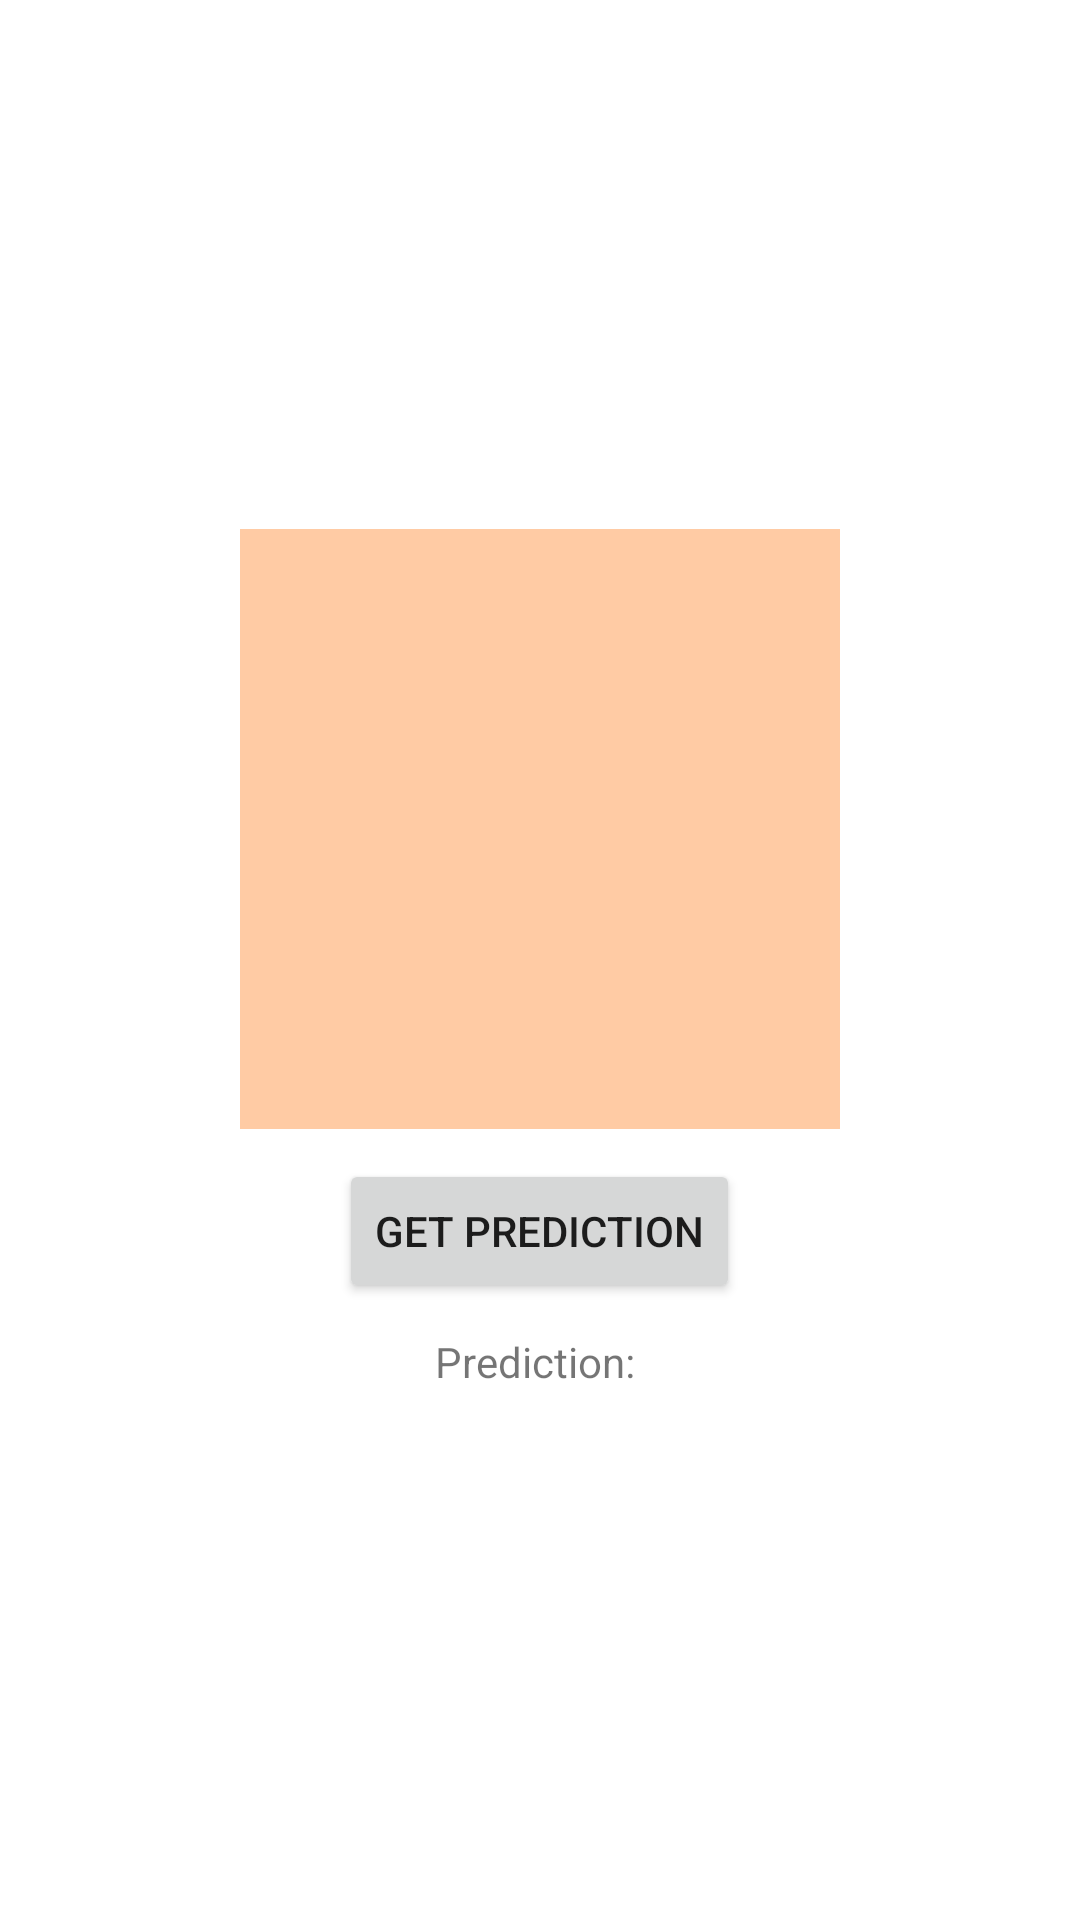

Layout XML and referenced resources for this Android screen:
<!-- AndroidManifest.xml: application theme Theme.Android130 -->
<!-- res/layout/activity_brain_tumour_system.xml -->
<?xml version="1.0" encoding="utf-8"?>
<LinearLayout xmlns:android="http://schemas.android.com/apk/res/android"
    xmlns:app="http://schemas.android.com/apk/res-auto"
    xmlns:tools="http://schemas.android.com/tools"
    android:layout_width="match_parent"
    android:layout_height="match_parent"
    android:orientation="vertical"
    android:gravity="center"
    tools:context=".BrainTumourSystem">

    <ImageView
        android:layout_width="200dp"
        android:layout_height="200dp"
        android:src="@color/peach"
        android:id="@+id/mriImageView"/>

    <Button
        android:layout_width="wrap_content"
        android:layout_height="wrap_content"
        android:id="@+id/getPredictionButton"
        android:layout_margin="10dp"
        android:text="Get Prediction"/>

    <TextView
        android:layout_width="wrap_content"
        android:layout_height="wrap_content"
        android:text="Prediction: "
        android:id="@+id/tfPredictionText"/>

</LinearLayout>
<!-- resources referenced by this layout -->
<resources>
  <color name="peach">#ffcba4</color>
  <style name="Theme.Android130" parent="Theme.MaterialComponents.DayNight.DarkActionBar">
          
          <item name="colorPrimary">@color/purple_500</item>
          <item name="colorPrimaryVariant">@color/purple_700</item>
          <item name="colorOnPrimary">@color/white</item>
          
          <item name="colorSecondary">@color/teal_200</item>
          <item name="colorSecondaryVariant">@color/teal_700</item>
          <item name="colorOnSecondary">@color/black</item>
          
          <item name="android:statusBarColor" tools:targetApi="l">?attr/colorPrimaryVariant</item>
          
      </style>
  <color name="purple_500">#FF6200EE</color>
  <color name="purple_700">#FF3700B3</color>
  <color name="white">#FFFFFFFF</color>
  <color name="teal_200">#FF03DAC5</color>
  <color name="teal_700">#FF018786</color>
  <color name="black">#FF000000</color>
</resources>
